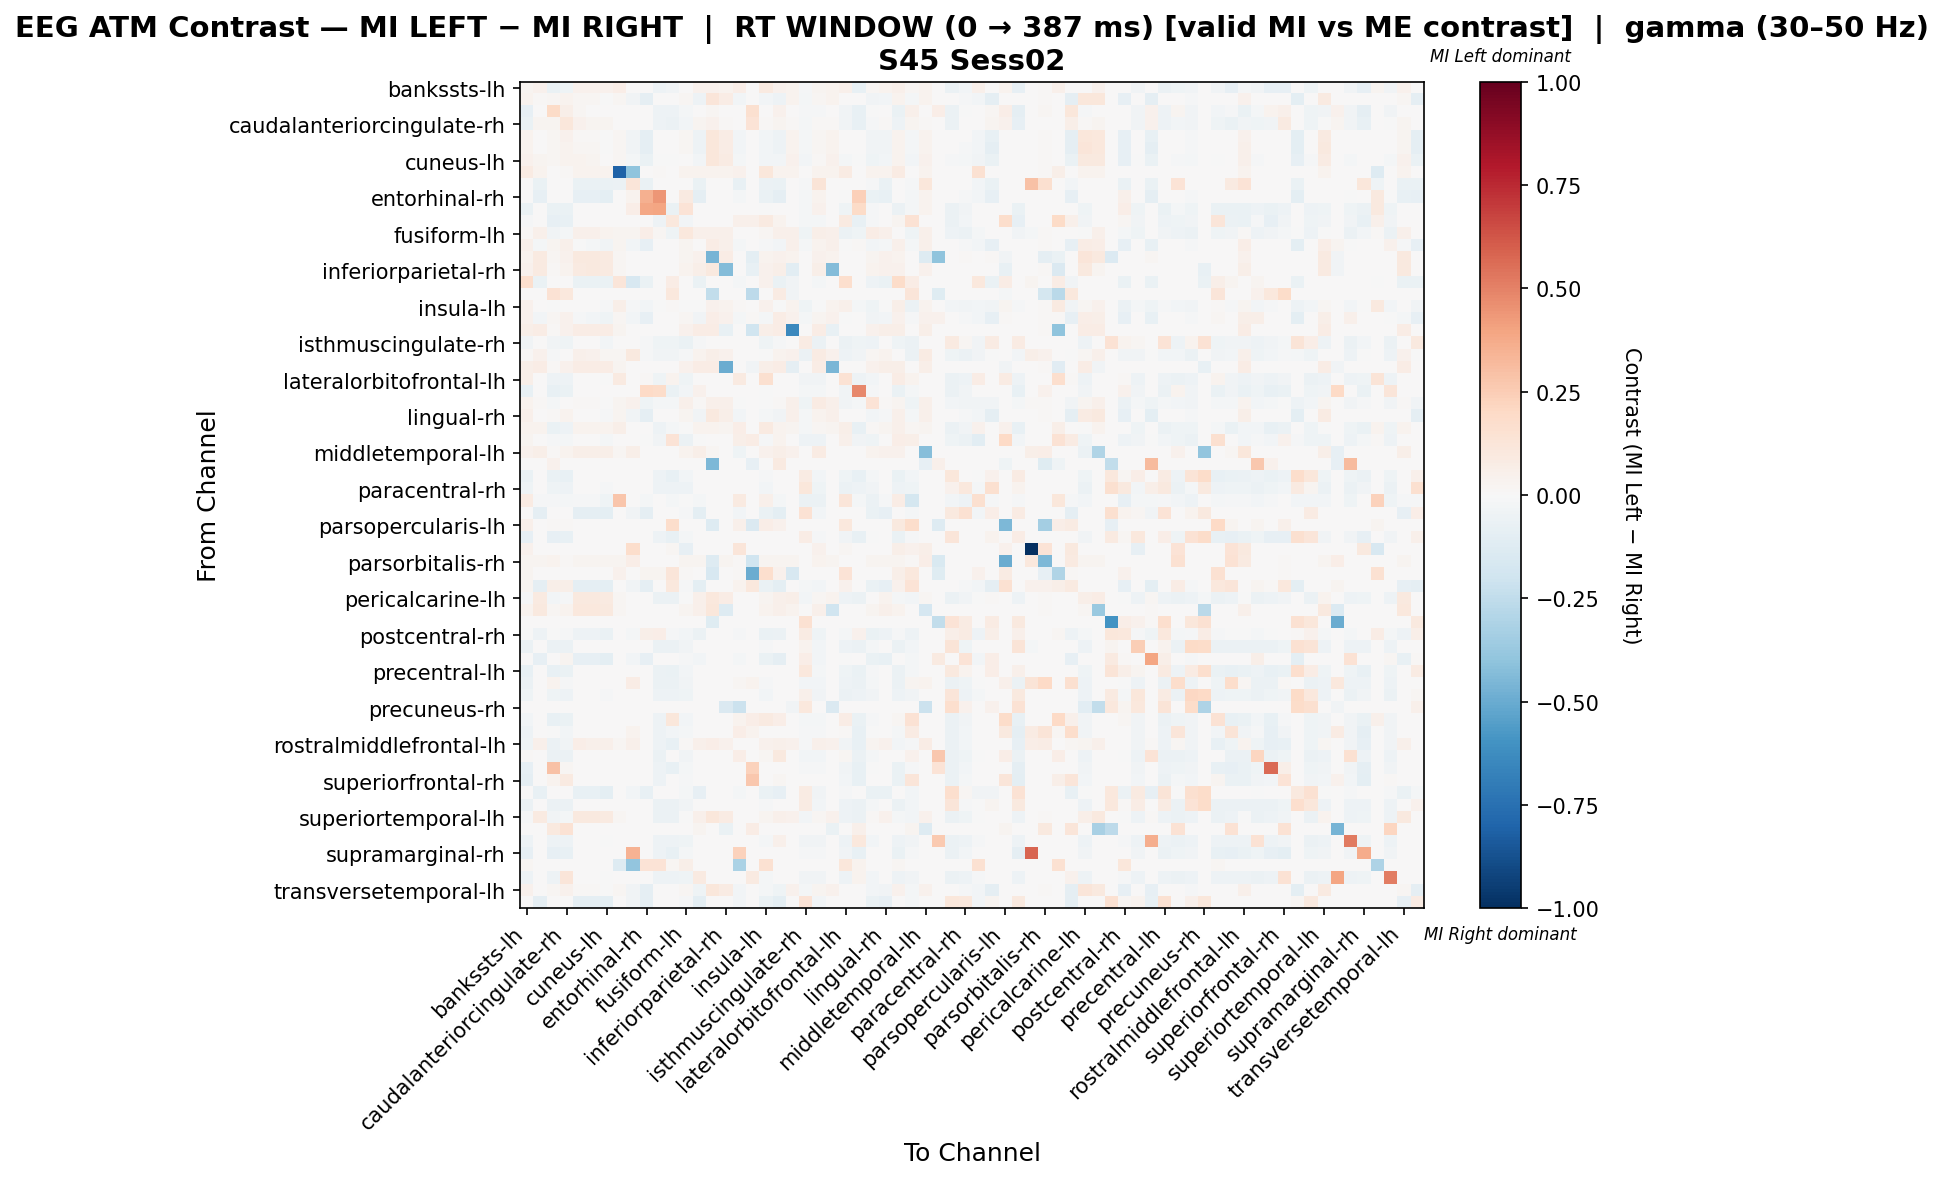

Source data for this figure (header and first rows):
, bankssts-lh, bankssts-rh, caudalanteriorcingulate-lh, caudalanteriorcingulate-rh, caudalmiddlefrontal-lh, caudalmiddlefrontal-rh, cuneus-lh, cuneus-rh, entorhinal-lh, entorhinal-rh, frontalpole-lh, frontalpole-rh, fusiform-lh, fusiform-rh, inferiorparietal-lh, inferiorparietal-rh, inferiortemporal-lh, inferiortemporal-rh, insula-lh, insula-rh, isthmuscingulate-lh, isthmuscingulate-rh, lateraloccipital-lh
bankssts-lh, 0.0312, 0.0422, -0.07009, -0.04607, 0.0422, 0.0422, 0.0422, 0.06752, 0.0, 0.0, -0.04997, -0.03763, 0.003904, 0.0422, 0.0422, 0.03376, 0.06752, 0.0, 0.09284, 0.0422, 0.03376, -0.01428, 0.02792
bankssts-rh, 0.03662, 0.01359, 0.01831, 0.03662, 0.02274, 0.02274, -0.004282, 0.01831, -0.03485, -0.08713, 0.0, 0.0, 0.01875, -0.05006, 0.119, 0.07325, -0.02614, 0.0, -0.02437, -0.05006, 0.03662, -0.01743, 0.01964
caudalanteriorcingulate-lh, -0.08069, 0.0, 0.1894, 0.06108, 0.02251, 0.0, 0.0, 0.0, 0.0, 0.0, -0.04707, -0.05146, -0.02017, 0.0, 0.02251, 0.0, 0.0, 0.1576, 0.0, 0.04502, 0.0, -0.01345, -0.01345
caudalanteriorcingulate-rh, -0.06273, 0.03116, 0.03076, 0.1147, 0.04675, 0.03116, 0.03116, 0.0, 0.0, 0.0, -0.04819, -0.05671, -0.0241, 0.03116, 0.04675, 0.01558, 0.0, 0.1402, 0.009558, 0.03116, 0.01558, -0.01807, 0.01309
caudalmiddlefrontal-lh, 0.03704, 0.005477, 0.01852, 0.0463, 0.01474, 0.01474, -0.003236, 0.01852, -0.03485, -0.08713, 0.0, 0.0, 0.01907, -0.04954, 0.1111, 0.07408, -0.02614, 0.0, -0.02395, -0.04954, 0.03704, -0.01743, 0.02016
caudalmiddlefrontal-rh, 0.03769, 0.006405, 0.01884, 0.03769, 0.01583, 0.01583, -0.001578, 0.01884, -0.03193, -0.08781, 0.0, 0.0, 0.02028, -0.04869, 0.1131, 0.07537, -0.02395, 0.0, -0.02618, -0.04869, 0.03769, -0.01597, 0.02316
cuneus-lh, 0.04026, 0.02624, 0.02013, 0.03441, 0.0363, 0.03045, 0.002834, 0.02013, -0.0234, -0.0702, -0.00585, -0.00585, 0.006795, -0.02573, 0.1107, 0.08052, -0.01755, 0.0, -0.02409, -0.02573, 0.04026, -0.02925, 0.01523
cuneus-rh, 0.08103, 0.03473, 0.0, 0.01158, 0.03473, 0.03473, 0.03473, -0.8103, -0.4051, 0.0, 0.01158, 0.0, 0.03473, 0.03473, 0.03473, 0.03473, 0.0463, 0.0, 0.1158, 0.03473, 0.03473, 0.0, 0.03473
entorhinal-lh, 0.0, -0.06925, 0.0, 0.0, -0.06925, -0.06925, -0.06925, -0.0554, 0.1212, -0.06925, 0.0, 0.0, 0.0, -0.06925, 0.0, 0.0, -0.07445, 0.0, -0.0554, -0.06925, 0.0, -0.01385, 0.1299
entorhinal-rh, 0.0, -0.08177, 0.0, 0.0, -0.08177, -0.08177, -0.09664, 0.0, 0.03779, 0.3571, 0.4389, 0.0, 0.08642, -0.0892, 0.0, 0.0, -0.0223, 0.0, -0.0669, -0.0892, 0.0, -0.0223, 0.03779
frontalpole-lh, -0.0657, 0.0, -0.0657, -0.0657, 0.0, 0.0, 0.0, 0.0, 0.06482, 0.3889, 0.3954, -0.0657, 0.1329, 0.0, 0.0, 0.0, 0.0, 0.0, -0.0073, 0.0, 0.0, -0.0219, 0.04292
frontalpole-rh, -0.01349, 0.0, -0.07832, -0.07229, 0.0, 0.0, 0.0, 0.0, 0.0, 0.0, -0.04819, 0.106, -0.0241, 0.0, 0.0, 0.0, 0.04862, 0.04862, 0.09121, 0.03241, 0.0, -0.01807, -0.01807
fusiform-lh, 0.01239, 0.05025, -0.03786, -0.02031, 0.05025, 0.05025, 0.0351, 0.02512, 0.02512, 0.06281, 0.01738, -0.04544, 0.1077, 0.05025, 0.05025, 0.05025, 0.0, 0.0, 0.01996, 0.05025, 0.05025, -0.04544, 0.05506
fusiform-rh, 0.05186, -0.01695, 0.02593, 0.05186, -0.003984, -0.01695, -0.03182, 0.02593, -0.02973, -0.08177, 0.0, 0.0, 0.02403, 0.001546, 0.07779, 0.05186, -0.0223, 0.0, -0.01505, -0.02438, 0.05186, -0.0223, 0.03509
inferiorparietal-lh, 0.03683, 0.09208, 0.01842, 0.04604, 0.1013, 0.1013, 0.09208, 0.01842, 0.0, 0.0, 0.0, 0.0, 0.02762, 0.04604, -0.4635, 0.07366, 0.0, -0.1013, 0.03683, 0.04604, 0.03683, 0.0, 0.04604
inferiorparietal-rh, 0.0447, 0.08941, 0.01118, 0.03353, 0.08941, 0.1006, 0.08941, 0.02235, 0.0, 0.0, 0.0, 0.0, 0.03353, 0.05588, 0.1006, -0.4374, 0.0, -0.07366, 0.0447, 0.05588, -0.1026, 0.0, 0.05588
inferiortemporal-lh, 0.1698, -0.06355, 0.0, 0.0, -0.06355, -0.06355, -0.06355, 0.1235, -0.1589, -0.06355, 0.0, 0.07717, 0.0, -0.06355, 0.0, 0.0, -0.02179, 0.0, 0.04494, -0.06355, -0.03178, 0.0, -0.01589
inferiortemporal-rh, 0.0, 0.0, 0.1454, 0.1039, 0.0, 0.0, 0.0, 0.0, 0.0, 0.0, 0.0, 0.1039, 0.0, 0.0, -0.2466, 0.0, 0.0, -0.2583, 0.0, 0.08311, -0.03523, 0.0, 0.0
insula-lh, 0.04565, 0.004649, -0.003962, 0.006459, 0.004649, 0.004649, -0.0137, 0.05788, -0.01223, -0.02627, -0.00181, 0.01473, -0.003619, -0.001466, 0.04134, 0.03307, 0.01042, 0.0, 0.04668, -0.001466, 0.03307, -0.04281, -0.007582
insula-rh, 0.0444, -0.02627, 0.0222, 0.0444, -0.01517, -0.02627, -0.04114, 0.0222, -0.02973, -0.08177, 0.0, 0.0, 0.01843, -0.03371, 0.0666, 0.0444, -0.0223, 0.0111, -0.0225, 0.07729, 0.0444, -0.0223, 0.02576
isthmuscingulate-lh, 0.05736, 0.07171, 0.01434, 0.04302, 0.07171, 0.07171, 0.07171, 0.02868, 0.0, 0.0, 0.0, 0.0, 0.04302, 0.07171, 0.07171, -0.07768, 0.0, -0.2026, 0.05736, 0.07171, -0.6424, 0.0, 0.07171
isthmuscingulate-rh, -0.03274, 0.0, -0.03274, -0.04092, 0.0, 0.0, -0.02455, 0.0, 0.0, -0.008185, -0.04092, -0.04092, -0.06548, -0.008185, 0.0, 0.0, 0.0, 0.0, -0.04092, -0.008185, 0.0, 0.08486, -0.05729
lateraloccipital-lh, 0.01066, 0.04293, -0.009468, 0.003263, 0.05299, 0.04293, 0.02073, 0.02013, 0.1007, -0.0148, -0.037, -0.037, -0.008871, 0.03553, 0.06039, 0.04026, 0.0, 0.0, -0.004137, 0.03553, 0.04026, -0.0592, 0.08172
lateraloccipital-rh, 0.05893, 0.07366, 0.01473, 0.0442, 0.07366, 0.07366, 0.07366, 0.02946, 0.0, 0.0, 0.0, 0.0, 0.0442, 0.07366, 0.07366, -0.4935, 0.0, -0.03683, 0.05893, 0.07366, -0.08839, 0.0, 0.07366
lateralorbitofrontal-lh, 0.05709, 0.0, -0.04746, -0.05424, 0.0, 0.0, -0.006781, 0.09148, 0.0, 0.01307, -0.04118, 0.03724, -0.04068, 0.0, 0.0, 0.0, 0.09148, 0.0, 0.1626, 0.0, 0.0, -0.0339, -0.0339
lateralorbitofrontal-rh, -0.07626, 0.0, -0.07626, -0.06991, 0.0, 0.0, 0.0, 0.0, 0.0, 0.1976, 0.1863, -0.06991, -0.02542, 0.03953, 0.0, 0.0, 0.0, 0.0, -0.006355, 0.0, 0.0, -0.01907, -0.01907
lingual-lh, 0.03671, 0.01481, -0.01642, 0.004667, 0.01481, 0.01481, -0.001616, 0.02657, 0.04218, -0.0438, -0.0219, -0.0219, 0.05466, 0.009334, 0.05313, 0.05313, -0.005475, 0.0, -0.00709, 0.009334, 0.05313, -0.0438, 0.08356
lingual-rh, 0.04766, 0.007513, 0.01192, 0.03575, 0.007513, 0.007513, -0.01239, 0.02383, -0.03193, -0.08781, 0.0, 0.0, 0.02776, -0.03622, 0.09533, 0.05958, -0.02395, 0.0, -0.0162, -0.03622, 0.04766, -0.01597, 0.03563
medialorbitofrontal-lh, 0.03267, 0.03734, -0.06441, -0.04948, 0.03734, 0.03734, 0.03734, 0.05974, 0.0, 0.0, -0.05228, -0.0196, -0.003734, 0.03734, 0.03734, 0.02987, 0.06721, 0.0, 0.09055, 0.03734, 0.02987, -0.0196, 0.01774
medialorbitofrontal-rh, 0.02843, 0.0, -0.01422, -0.02132, 0.0, 0.0, -0.02132, 0.0, 0.0, -0.007108, -0.03554, 0.135, -0.05686, -0.007108, 0.0, 0.0, 0.05686, 0.07108, -0.01422, 0.03554, 0.0, -0.04975, -0.04975
middletemporal-lh, 0.04565, 0.05706, 0.01141, 0.03424, 0.05706, 0.05706, 0.05706, 0.02282, 0.05706, 0.0, 0.0, 0.0, 0.03424, 0.05706, 0.01754, 0.006124, -0.03953, 0.0, 0.04565, 0.05706, 0.04565, 0.0, 0.07989
middletemporal-rh, 0.0, 0.0, 0.04502, 0.0, 0.0, 0.0, 0.0, 0.0, 0.0, 0.0, 0.0, 0.0, 0.0, 0.0, -0.4457, 0.0, 0.0, -0.08103, 0.0, 0.09003, 0.0, 0.0, 0.0
paracentral-lh, -0.06506, 0.0, -0.06506, -0.07097, 0.0, 0.0, 0.0, 0.0, 0.0, 0.0, -0.05323, -0.07097, -0.02957, 0.0, 0.0, 0.0, 0.0, 0.0, -0.01183, 0.0, 0.0, 0.08261, -0.02366
paracentral-rh, -0.04138, 0.0, -0.04138, -0.04827, 0.0, 0.0, -0.01379, 0.0, 0.0, 0.0, -0.04827, -0.04827, -0.04827, 0.0, 0.0, 0.0, 0.0, 0.0, -0.02758, 0.0, 0.0, 0.1167, -0.04138
parahippocampal-lh, 0.08241, -0.01019, -0.01019, -0.02038, -0.01019, -0.01019, -0.04077, 0.2778, 0.0, -0.02038, 0.002766, -0.02038, -0.004659, -0.02038, 0.0, 0.0, 0.0926, 0.0, 0.04994, -0.02038, 0.0, -0.06115, -0.06115
parahippocampal-rh, 0.0, -0.08781, 0.0, 0.0, -0.08781, -0.08781, -0.0958, 0.0, -0.03193, -0.08781, 0.0, 0.0, -0.007983, -0.0958, 0.0, 0.0, -0.02395, 0.0, -0.06386, -0.0958, 0.0, 0.1421, -0.02395
parsopercularis-lh, 0.05402, 0.0, 0.0135, 0.0135, 0.0, 0.0, 0.0, 0.0, 0.0, 0.0, 0.0, 0.1756, 0.0, 0.0, -0.1279, 0.0, 0.05402, -0.1457, 0.06752, 0.04051, 0.0, 0.0, 0.0
parsopercularis-rh, -0.07818, 0.0, -0.07818, -0.07108, 0.0, 0.0, 0.0, 0.0, 0.0, 0.0, -0.04975, -0.07108, -0.02132, 0.0, 0.0, 0.0, 0.0, 0.0, 0.0, 0.0, 0.0, 0.07582, -0.01422
parsorbitalis-lh, 0.03953, 0.0, 0.0, 0.0, 0.0, 0.0, 0.0, 0.0, 0.1779, 0.0, 0.0, 0.01976, -0.08103, 0.0, 0.0, 0.0, 0.1186, 0.0, 0.0, 0.0, 0.0, 0.0, 0.03953
parsorbitalis-rh, 0.02593, 0.02593, 0.03889, 0.01296, 0.02593, 0.02593, 0.02593, 0.02593, 0.06482, 0.0, 0.0, 0.0, 0.02593, 0.02593, -0.126, 0.02593, 0.01296, -0.2026, 0.02593, 0.02593, 0.02593, 0.0, 0.03889
parstriangularis-lh, 0.03058, 0.0, 0.0, 0.0, 0.0, 0.0, 0.0, 0.04586, 0.0, 0.03058, 0.03058, 0.1223, 0.01529, 0.0, -0.1621, 0.0, 0.01529, -0.4961, 0.1682, 0.04586, -0.1621, 0.0, 0.0
parstriangularis-rh, 0.03001, -0.08781, 0.06002, 0.06002, -0.08781, -0.08781, -0.0958, 0.0, -0.03193, -0.08781, 0.0, 0.105, -0.007983, -0.0958, 0.0, 0.0, 0.03607, 0.105, -0.06386, -0.0958, 0.0, -0.01597, -0.02395
pericalcarine-lh, -0.01096, 0.0863, -0.03014, -0.008422, 0.09589, 0.09589, 0.0863, 0.01918, 0.0, 0.0, -0.05637, -0.05637, -0.006462, 0.04795, 0.1055, 0.07671, 0.0, 0.0, 0.02426, 0.04795, 0.05753, -0.02818, 0.01976
pericalcarine-rh, 0.03769, 0.09422, 0.01884, 0.03769, 0.1036, 0.1036, 0.09422, 0.01884, 0.0, 0.0, 0.0, 0.0, 0.02827, 0.04711, 0.1131, -0.1272, 0.0, 0.0, 0.03769, 0.04711, 0.03769, 0.0, 0.04711
postcentral-lh, 0.0, 0.0, 0.0, 0.0, 0.0, 0.0, 0.0, 0.0, 0.0, 0.0, 0.0, 0.0, 0.0, 0.0, -0.1247, 0.0, 0.0, 0.0, 0.0, 0.0, 0.0, 0.1524, 0.0
postcentral-rh, -0.005829, -0.05246, -0.005829, -0.01166, -0.05246, -0.05246, -0.06995, 0.0, -0.01749, 0.0561, 0.0646, -0.01166, -0.02915, -0.05829, 0.0, 0.0, -0.01166, 0.0, -0.06837, -0.05829, 0.0, 0.07942, -0.04081
posteriorcingulate-lh, -0.05788, 0.0, -0.05788, -0.05788, 0.0, 0.0, 0.0, 0.0, 0.0, 0.0, -0.05788, -0.05788, -0.03307, 0.0, 0.0, 0.0, 0.0, 0.0, -0.008268, 0.0, 0.0, 0.03635, -0.0248
posteriorcingulate-rh, 0.0, -0.08177, 0.0, 0.03001, -0.08177, -0.08177, -0.09664, 0.0, -0.02973, -0.08177, 0.0, 0.0, -0.01487, -0.02918, 0.0, 0.0, -0.0223, 0.0, -0.0669, -0.0892, 0.0, 0.06773, -0.02973
precentral-lh, -0.07366, 0.0, -0.07366, -0.06548, 0.0, 0.0, 0.0, 0.0, 0.0, 0.0, -0.05729, -0.06548, -0.02455, 0.0, 0.0, 0.0, 0.0, 0.0, 0.0, 0.0, 0.0, 0.1094, -0.01637
precentral-rh, -0.05517, 0.0, 0.03486, -0.008045, 0.0, 0.0, 0.0, 0.0, 0.07202, 0.0, -0.06206, -0.06206, -0.03448, 0.0, 0.0, 0.0, 0.01801, 0.03601, -0.01379, 0.0, 0.0, -0.02758, -0.02758
precuneus-lh, -0.04466, 0.0, -0.04466, -0.05104, 0.0, 0.0, -0.01276, 0.0, 0.0, 0.0, -0.05104, -0.05104, -0.04466, 0.0, 0.0, 0.0, 0.0, 0.0, -0.02552, 0.0, 0.0, 0.05076, -0.03828
precuneus-rh, 0.0, 0.0, 0.0, 0.0, 0.0, 0.0, 0.0, 0.0, 0.0, 0.0, 0.0, 0.0, 0.0, 0.0, 0.0, -0.1409, -0.2114, 0.0, 0.0, 0.0, -0.03523, 0.1046, 0.0
rostralanteriorcingulate-lh, -0.02715, 0.0, -0.07626, -0.06991, 0.0, 0.0, 0.0, 0.0, 0.0, 0.0, -0.05084, 0.1102, -0.02542, 0.0, 0.0, 0.0, 0.03274, 0.06548, 0.09186, 0.06548, 0.0, -0.01907, -0.01907
rostralanteriorcingulate-rh, -0.04892, 0.0, -0.001253, -0.0263, 0.0, 0.0, 0.0, 0.0, 0.03178, 0.0, -0.04707, -0.0263, -0.02017, 0.0, 0.0, 0.0, 0.06355, 0.03178, 0.0, 0.0, 0.0, -0.01345, -0.01345
rostralmiddlefrontal-lh, -0.03962, 0.05262, -0.06066, -0.03281, 0.06314, 0.05262, 0.05262, 0.02105, 0.05262, 0.0, -0.04766, -0.0749, 0.01114, 0.05262, 0.06314, 0.04209, 0.0, 0.0, 0.04209, 0.05262, 0.04209, -0.01362, 0.04952
rostralmiddlefrontal-rh, 0.01236, 0.0, -0.05517, -0.06206, 0.0, 0.0, 0.0, 0.0, 0.0, 0.0, -0.06206, 0.005459, -0.03448, 0.0, 0.0, 0.0, 0.06752, 0.0, 0.01997, 0.1013, 0.0, -0.02758, -0.02758
superiorfrontal-lh, -0.08069, 0.0, 0.2897, 0.01864, 0.0, 0.0, 0.0, 0.0, 0.0, 0.0, -0.04707, -0.07397, -0.02017, 0.0, 0.0, 0.0, 0.0, 0.2315, 0.0, 0.0, 0.0, -0.01345, -0.01345
superiorfrontal-rh, -0.08786, 0.0, 0.03522, 0.08601, 0.0, 0.0, 0.0, 0.0, 0.0, 0.0, -0.04881, 0.003954, -0.009762, 0.0, 0.0, 0.0, 0.0, 0.2667, 0.0, 0.02051, 0.0, 0.0, 0.0
superiorparietal-lh, 0.0, -0.0749, 0.0, 0.0, -0.0749, -0.0749, -0.09533, 0.0, -0.02724, -0.0749, 0.0, 0.0, -0.02043, -0.08171, 0.0, 0.0, -0.02043, 0.0, -0.06809, -0.08171, 0.0, 0.07817, -0.03405
superiorparietal-rh, -0.05517, 0.0, -0.05517, -0.06206, 0.0, 0.0, 0.0, 0.0, 0.0, 0.0, -0.06206, -0.06206, -0.03448, 0.0, 0.0, 0.0, 0.0, 0.0, -0.01379, 0.0, 0.0, 0.07843, -0.02758
... 8 more rows
